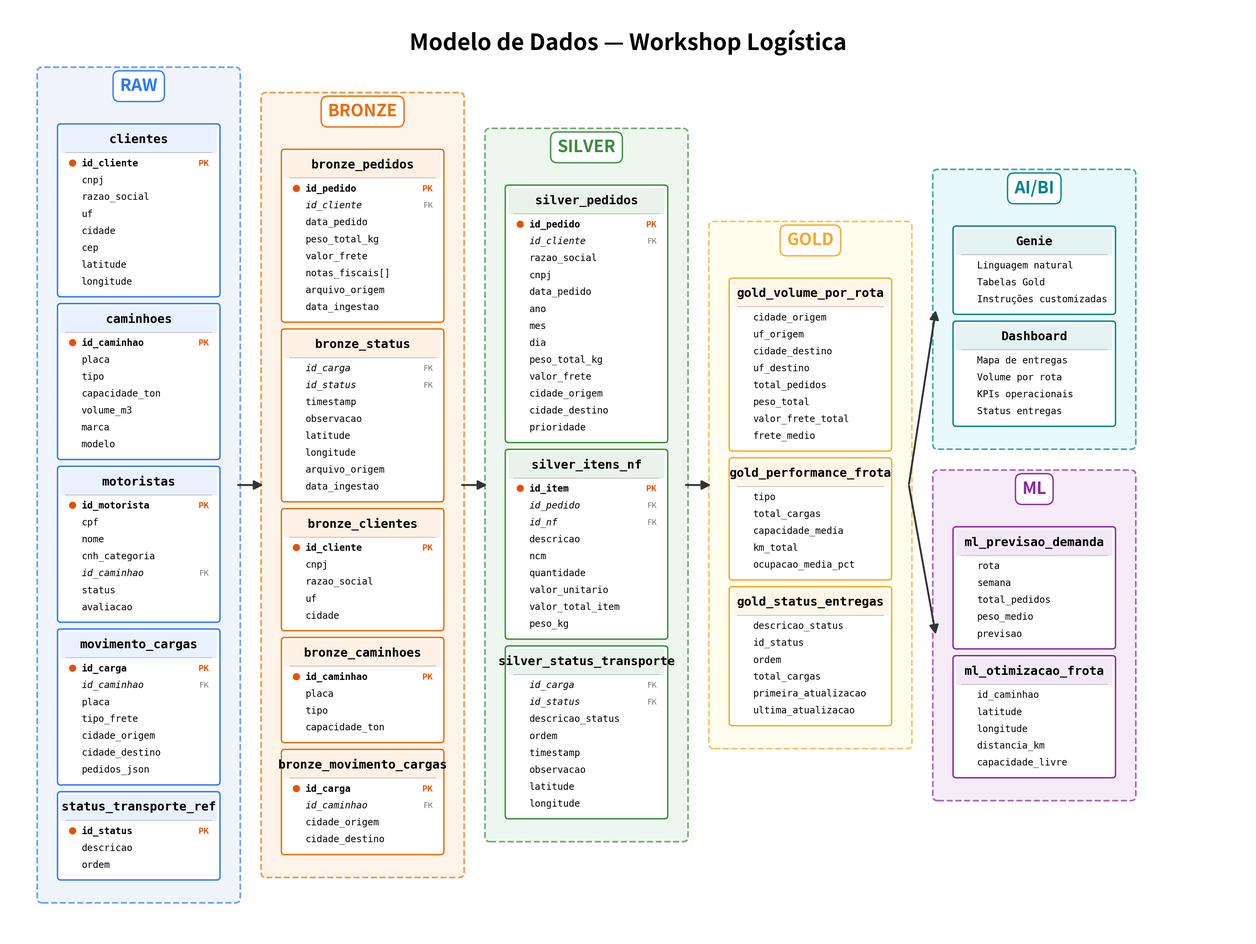

Write the Python code that produced this figure. (Note: this script raises an exception after producing the figure.)
#!/usr/bin/env python3
"""Generate ER diagram for Workshop Logística Databricks data model."""

import matplotlib
matplotlib.use('Agg')
import matplotlib.pyplot as plt
from matplotlib.patches import FancyBboxPatch

# Compact figure - let bbox_inches="tight" crop precisely
FIG_W, FIG_H = 48, 36
DPI = 200
TITLE = "Modelo de Dados — Workshop Logística"

FONT_LAYER = 36
FONT_TABLE = 26
FONT_COL = 20
FONT_TAG = 17

# Layer definitions
LAYERS = [
    ("RAW", "#EAF2FB", "#2979FF", [
        ("clientes", [
            ("id_cliente", "PK"), ("cnpj", ""), ("razao_social", ""),
            ("uf", ""), ("cidade", ""), ("cep", ""),
            ("latitude", ""), ("longitude", ""),
        ]),
        ("caminhoes", [
            ("id_caminhao", "PK"), ("placa", ""), ("tipo", ""),
            ("capacidade_ton", ""), ("volume_m3", ""),
            ("marca", ""), ("modelo", ""),
        ]),
        ("motoristas", [
            ("id_motorista", "PK"), ("cpf", ""), ("nome", ""),
            ("cnh_categoria", ""), ("id_caminhao", "FK"),
            ("status", ""), ("avaliacao", ""),
        ]),
        ("movimento_cargas", [
            ("id_carga", "PK"), ("id_caminhao", "FK"), ("placa", ""),
            ("tipo_frete", ""), ("cidade_origem", ""),
            ("cidade_destino", ""), ("pedidos_json", ""),
        ]),
        ("status_transporte_ref", [
            ("id_status", "PK"), ("descricao", ""), ("ordem", ""),
        ]),
    ]),
    ("BRONZE", "#FFF0E0", "#EF6C00", [
        ("bronze_pedidos", [
            ("id_pedido", "PK"), ("id_cliente", "FK"),
            ("data_pedido", ""), ("peso_total_kg", ""),
            ("valor_frete", ""), ("notas_fiscais[]", ""),
            ("arquivo_origem", ""), ("data_ingestao", ""),
        ]),
        ("bronze_status", [
            ("id_carga", "FK"), ("id_status", "FK"),
            ("timestamp", ""), ("observacao", ""),
            ("latitude", ""), ("longitude", ""),
            ("arquivo_origem", ""), ("data_ingestao", ""),
        ]),
        ("bronze_clientes", [
            ("id_cliente", "PK"), ("cnpj", ""), ("razao_social", ""),
            ("uf", ""), ("cidade", ""),
        ]),
        ("bronze_caminhoes", [
            ("id_caminhao", "PK"), ("placa", ""), ("tipo", ""),
            ("capacidade_ton", ""),
        ]),
        ("bronze_movimento_cargas", [
            ("id_carga", "PK"), ("id_caminhao", "FK"),
            ("cidade_origem", ""), ("cidade_destino", ""),
        ]),
    ]),
    ("SILVER", "#E8F5E9", "#388E3C", [
        ("silver_pedidos", [
            ("id_pedido", "PK"), ("id_cliente", "FK"),
            ("razao_social", ""), ("cnpj", ""),
            ("data_pedido", ""), ("ano", ""), ("mes", ""), ("dia", ""),
            ("peso_total_kg", ""), ("valor_frete", ""),
            ("cidade_origem", ""), ("cidade_destino", ""),
            ("prioridade", ""),
        ]),
        ("silver_itens_nf", [
            ("id_item", "PK"), ("id_pedido", "FK"), ("id_nf", "FK"),
            ("descricao", ""), ("ncm", ""),
            ("quantidade", ""), ("valor_unitario", ""),
            ("valor_total_item", ""), ("peso_kg", ""),
        ]),
        ("silver_status_transporte", [
            ("id_carga", "FK"), ("id_status", "FK"),
            ("descricao_status", ""), ("ordem", ""),
            ("timestamp", ""), ("observacao", ""),
            ("latitude", ""), ("longitude", ""),
        ]),
    ]),
    ("GOLD", "#FFFDE7", "#F9A825", [
        ("gold_volume_por_rota", [
            ("cidade_origem", ""), ("uf_origem", ""),
            ("cidade_destino", ""), ("uf_destino", ""),
            ("total_pedidos", ""), ("peso_total", ""),
            ("valor_frete_total", ""), ("frete_medio", ""),
        ]),
        ("gold_performance_frota", [
            ("tipo", ""), ("total_cargas", ""),
            ("capacidade_media", ""), ("km_total", ""),
            ("ocupacao_media_pct", ""),
        ]),
        ("gold_status_entregas", [
            ("descricao_status", ""), ("id_status", ""),
            ("ordem", ""), ("total_cargas", ""),
            ("primeira_atualizacao", ""), ("ultima_atualizacao", ""),
        ]),
    ]),
]

STACKED_DEFS = [
    ("AI/BI", "#E0F7FA", "#00838F", [
        ("Genie", [
            ("Linguagem natural", ""), ("Tabelas Gold", ""),
            ("Instruções customizadas", ""),
        ]),
        ("Dashboard", [
            ("Mapa de entregas", ""), ("Volume por rota", ""),
            ("KPIs operacionais", ""), ("Status entregas", ""),
        ]),
    ]),
    ("ML", "#F3E5F5", "#8E24AA", [
        ("ml_previsao_demanda", [
            ("rota", ""), ("semana", ""), ("total_pedidos", ""),
            ("peso_medio", ""), ("previsao", ""),
        ]),
        ("ml_otimizacao_frota", [
            ("id_caminhao", ""), ("latitude", ""), ("longitude", ""),
            ("distancia_km", ""), ("capacidade_livre", ""),
        ]),
    ]),
]

# Layout
TW = 6.0       # table width
RH = 0.65      # row height
HH = 0.9       # header height
TG = 0.5       # table gap
LPX = 0.7      # layer pad x
LPY = 0.8      # layer pad y
LHH = 1.3      # layer header height
LG = 1.2       # layer gap


def th(cols):
    return HH + len(cols) * RH + 0.3


def layout():
    result = {}
    x = 1.5

    # Main layers
    for lname, bg, border, tables in LAYERS:
        heights = [th(c) for _, c in tables]
        total = sum(heights) + TG * (len(tables) - 1)
        lw = TW + 2 * LPX
        lh = total + 2 * LPY + LHH
        ly = (FIG_H - lh) / 2 - 0.5

        layer = {"x": x, "y": ly, "w": lw, "h": lh,
                 "bg": bg, "border": border, "name": lname, "tables": []}

        ty = ly + lh - LHH - LPY
        tx = x + LPX
        for (tn, cols), h in zip(tables, heights):
            ty_top = ty - h
            layer["tables"].append({"name": tn, "cols": cols,
                                     "x": tx, "y": ty_top, "w": TW, "h": h})
            ty = ty_top - TG

        result[lname] = layer
        x += lw + LG

    # Stacked layers (AI/BI + ML)
    sx = x
    lw = TW + 2 * LPX
    infos = []
    for lname, bg, border, tables in STACKED_DEFS:
        heights = [th(c) for _, c in tables]
        total = sum(heights) + TG * (len(tables) - 1)
        lh = total + 2 * LPY + LHH
        infos.append((lname, bg, border, tables, heights, lh))

    total_sh = sum(i[5] for i in infos) + LG
    cy = (FIG_H - total_sh) / 2 - 0.5 + total_sh

    for lname, bg, border, tables, heights, lh in infos:
        ly = cy - lh
        layer = {"x": sx, "y": ly, "w": lw, "h": lh,
                 "bg": bg, "border": border, "name": lname, "tables": []}
        ty = ly + lh - LHH - LPY
        tx = sx + LPX
        for (tn, cols), h in zip(tables, heights):
            ty_top = ty - h
            layer["tables"].append({"name": tn, "cols": cols,
                                     "x": tx, "y": ty_top, "w": TW, "h": h})
            ty = ty_top - TG
        result[lname] = layer
        cy = ly - LG

    return result


def draw_table(ax, t, bc):
    x, y, w, h = t["x"], t["y"], t["w"], t["h"]
    ax.add_patch(FancyBboxPatch((x, y), w, h, boxstyle="round,pad=0.12",
                                 facecolor="white", edgecolor=bc, linewidth=3, zorder=3))
    ax.add_patch(FancyBboxPatch((x+0.06, y+h-HH-0.05), w-0.12, HH,
                                 boxstyle="round,pad=0.06", facecolor=bc,
                                 edgecolor="none", alpha=0.10, zorder=4))
    ax.text(x+w/2, y+h-HH/2-0.03, t["name"], ha="center", va="center",
            fontsize=FONT_TABLE, fontweight="bold", color="#000",
            fontfamily="monospace", zorder=5)
    sy = y + h - HH - 0.08
    ax.plot([x+0.2, x+w-0.2], [sy, sy], color="#BBB", lw=1.5, zorder=4)
    cy = sy - RH * 0.65
    for cn, tag in t["cols"]:
        if tag == "PK":
            ax.text(x+0.3, cy, "●", fontsize=FONT_TAG, color="#E65100",
                    fontweight="bold", ha="left", va="center", zorder=5)
            ax.text(x+0.8, cy, cn, fontsize=FONT_COL, color="#000",
                    fontweight="bold", fontfamily="monospace",
                    ha="left", va="center", zorder=5)
            ax.text(x+w-0.3, cy, "PK", fontsize=FONT_TAG, color="#E65100",
                    fontweight="bold", ha="right", va="center", zorder=5)
        elif tag == "FK":
            ax.text(x+0.8, cy, cn, fontsize=FONT_COL, color="#000",
                    fontfamily="monospace", fontstyle="italic",
                    ha="left", va="center", zorder=5)
            ax.text(x+w-0.3, cy, "FK", fontsize=FONT_TAG, color="#757575",
                    ha="right", va="center", zorder=5)
        else:
            ax.text(x+0.8, cy, cn, fontsize=FONT_COL, color="#000",
                    fontfamily="monospace", ha="left", va="center", zorder=5)
        cy -= RH


def draw_layer(ax, L):
    x, y, w, h = L["x"], L["y"], L["w"], L["h"]
    ax.add_patch(FancyBboxPatch((x, y), w, h, boxstyle="round,pad=0.2",
                                 facecolor=L["bg"], edgecolor=L["border"],
                                 linewidth=3.5, linestyle="--", alpha=0.7, zorder=1))
    ax.text(x+w/2, y+h-LHH/2+0.12, L["name"], ha="center", va="center",
            fontsize=FONT_LAYER, fontweight="bold", color=L["border"], zorder=5,
            bbox=dict(boxstyle="round,pad=0.4", facecolor="white",
                      edgecolor=L["border"], linewidth=3, alpha=0.95))


def main():
    fig, ax = plt.subplots(figsize=(FIG_W, FIG_H), dpi=DPI)
    fig.patch.set_facecolor("white")
    ax.set_facecolor("white")
    ax.set_xlim(0, FIG_W)
    ax.set_ylim(0, FIG_H)
    ax.set_aspect("equal")
    ax.axis("off")

    ax.text(FIG_W/2, FIG_H - 1.5, TITLE, ha="center", va="center",
            fontsize=48, fontweight="bold", color="#000", zorder=10)

    L = layout()

    all_names = [n for n, *_ in LAYERS] + [n for n, *_ in STACKED_DEFS]
    for n in all_names:
        li = L[n]
        draw_layer(ax, li)
        for t in li["tables"]:
            draw_table(ax, t, li["border"])

    # Straight arrows between layers
    order = [n for n, *_ in LAYERS]
    for i in range(len(order)-1):
        s, d = L[order[i]], L[order[i+1]]
        ax.annotate("", xy=(d["x"]-0.08, d["y"]+d["h"]/2),
                    xytext=(s["x"]+s["w"]+0.08, s["y"]+s["h"]/2),
                    arrowprops=dict(arrowstyle="-|>", color="#333", lw=4,
                                    mutation_scale=40), zorder=2)

    # Gold → AI/BI and Gold → ML
    g = L["GOLD"]
    gx, gy = g["x"]+g["w"], g["y"]+g["h"]/2
    for dn in ["AI/BI", "ML"]:
        d = L[dn]
        ax.annotate("", xy=(d["x"]-0.08, d["y"]+d["h"]/2),
                    xytext=(gx+0.08, gy),
                    arrowprops=dict(arrowstyle="-|>", color="#333", lw=4,
                                    mutation_scale=40), zorder=2)

    import os
    out = os.path.join(os.path.dirname(os.path.abspath(__file__)), "modelo_er.png")
    fig.savefig(out, dpi=DPI, bbox_inches="tight", facecolor="white", pad_inches=0.2)
    plt.close(fig)
    print(f"Saved: {out}")


if __name__ == "__main__":
    main()
